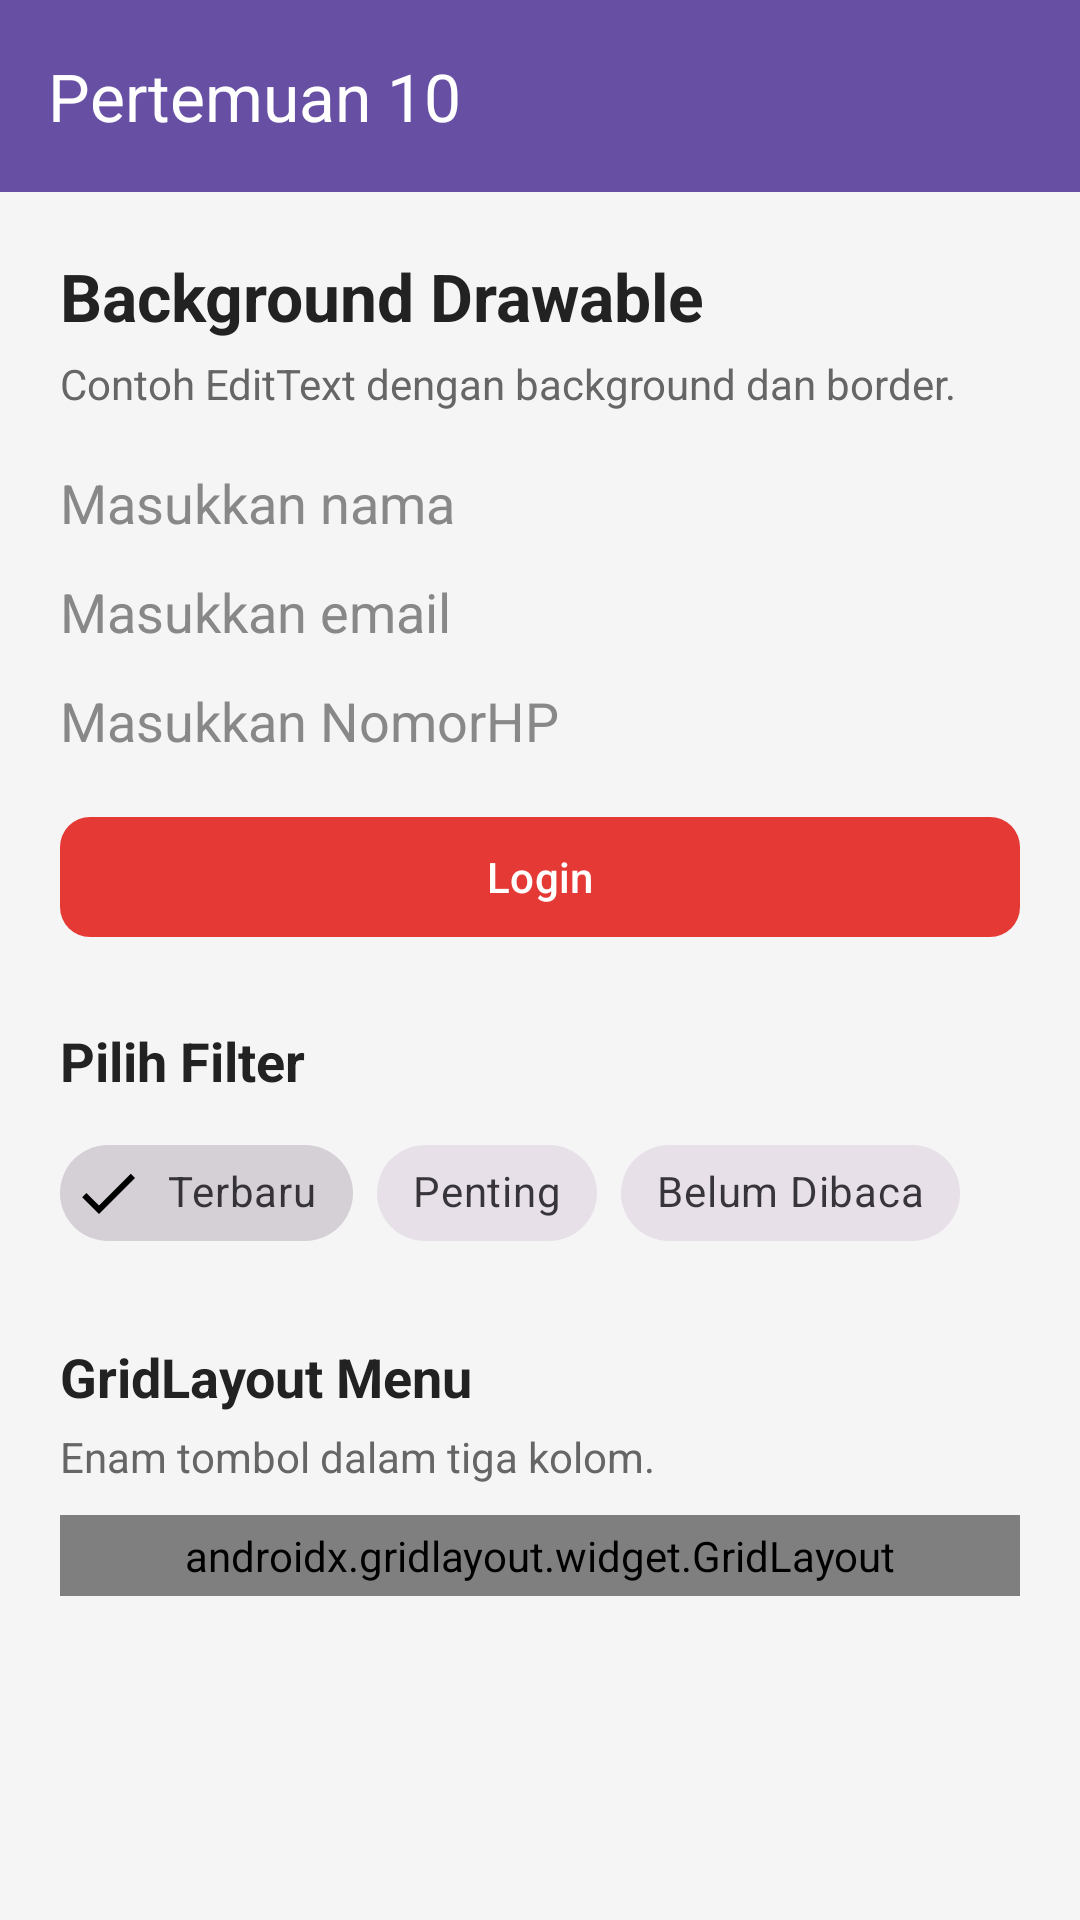

The Android layout XML behind this screen, and the referenced resources:
<!-- AndroidManifest.xml: application theme Theme.Pertemuan3 -->
<!-- res/layout/activity_ninth.xml -->
<?xml version="1.0" encoding="utf-8"?>
<androidx.constraintlayout.widget.ConstraintLayout
    xmlns:android="http://schemas.android.com/apk/res/android"
    xmlns:app="http://schemas.android.com/apk/res-auto"
    android:layout_width="match_parent"
    android:layout_height="match_parent"
    android:background="#F5F5F5">


    
    <androidx.appcompat.widget.Toolbar
        android:id="@+id/toolbar"
        android:layout_width="0dp"
        android:layout_height="?attr/actionBarSize"
        android:background="#6750A4"
        android:theme="@style/ThemeOverlay.AppCompat.Dark.ActionBar"
        app:title="Pertemuan 10"
        app:titleTextColor="#FFFFFF"
        app:layout_constraintTop_toTopOf="parent"
        app:layout_constraintStart_toStartOf="parent"
        app:layout_constraintEnd_toEndOf="parent" />


    
    <ScrollView
        android:layout_width="0dp"
        android:layout_height="0dp"
        android:fillViewport="true"
        app:layout_constraintTop_toBottomOf="@id/toolbar"
        app:layout_constraintBottom_toBottomOf="parent"
        app:layout_constraintStart_toStartOf="parent"
        app:layout_constraintEnd_toEndOf="parent">


        <LinearLayout
            android:layout_width="match_parent"
            android:layout_height="wrap_content"
            android:orientation="vertical"
            android:padding="20dp">


            
            <TextView
                android:layout_width="match_parent"
                android:layout_height="wrap_content"
                android:text="Background Drawable"
                android:textColor="#222222"
                android:textSize="22sp"
                android:textStyle="bold" />


            <TextView
                android:layout_width="match_parent"
                android:layout_height="wrap_content"
                android:layout_marginTop="5dp"
                android:text="Contoh EditText dengan background dan border."
                android:textColor="#666666"
                android:textSize="14sp" />


            
            <EditText
                android:id="@+id/etNama"
                android:layout_width="match_parent"
                android:layout_height="wrap_content"
                android:layout_marginTop="18dp"
                android:background="@drawable/edit_text_background"
                android:hint="Masukkan nama"
                android:inputType="textPersonName"
                android:textColor="#222222"
                android:textColorHint="#888888" />


            
            <EditText
                android:id="@+id/etEmail"
                android:layout_width="match_parent"
                android:layout_height="wrap_content"
                android:layout_marginTop="12dp"
                android:background="@drawable/edit_text_background"
                android:hint="Masukkan email"
                android:inputType="textEmailAddress"
                android:textColor="#222222"
                android:textColorHint="#888888" />


            
            <EditText
                android:id="@+id/etPassword"
                android:layout_width="match_parent"
                android:layout_height="wrap_content"
                android:layout_marginTop="12dp"
                android:background="@drawable/edit_text_background"
                android:hint="Masukkan NomorHP"
                android:inputType="textPhonetic"
                android:textColor="#222222"
                android:textColorHint="#888888" />


            
            <com.google.android.material.button.MaterialButton
                android:id="@+id/btnLogin"
                android:layout_width="match_parent"
                android:layout_height="wrap_content"
                android:layout_marginTop="16dp"
                android:text="Login"
                app:cornerRadius="10dp" />


            
            <TextView
                android:layout_width="match_parent"
                android:layout_height="wrap_content"
                android:layout_marginTop="25dp"
                android:text="Pilih Filter"
                android:textColor="#222222"
                android:textSize="18sp"
                android:textStyle="bold" />


            
            <com.google.android.material.chip.ChipGroup
                android:id="@+id/chipGroupFilter"
                android:layout_width="match_parent"
                android:layout_height="wrap_content"
                android:layout_marginTop="8dp"
                app:singleSelection="true"
                app:selectionRequired="true">


                <com.google.android.material.chip.Chip
                    android:id="@+id/chipTerbaru"
                    style="@style/Widget.MaterialComponents.Chip.Filter"
                    android:layout_width="wrap_content"
                    android:layout_height="wrap_content"
                    android:checked="true"
                    android:text="Terbaru" />


                <com.google.android.material.chip.Chip
                    android:id="@+id/chipPenting"
                    style="@style/Widget.MaterialComponents.Chip.Filter"
                    android:layout_width="wrap_content"
                    android:layout_height="wrap_content"
                    android:text="Penting" />


                <com.google.android.material.chip.Chip
                    android:id="@+id/chipBelumDibaca"
                    style="@style/Widget.MaterialComponents.Chip.Filter"
                    android:layout_width="wrap_content"
                    android:layout_height="wrap_content"
                    android:text="Belum Dibaca" />


            </com.google.android.material.chip.ChipGroup>


            
            <TextView
                android:layout_width="match_parent"
                android:layout_height="wrap_content"
                android:layout_marginTop="25dp"
                android:text="GridLayout Menu"
                android:textColor="#222222"
                android:textSize="18sp"
                android:textStyle="bold" />


            <TextView
                android:layout_width="match_parent"
                android:layout_height="wrap_content"
                android:layout_marginTop="5dp"
                android:text="Enam tombol dalam tiga kolom."
                android:textColor="#666666"
                android:textSize="14sp" />


            
            <androidx.gridlayout.widget.GridLayout
                android:id="@+id/gridMenu"
                android:layout_width="match_parent"
                android:layout_height="wrap_content"
                android:layout_marginTop="10dp"
                android:padding="4dp"
                app:columnCount="3"
                app:useDefaultMargins="true">


                <com.google.android.material.button.MaterialButton
                    android:id="@+id/btnMenu1"
                    android:layout_width="wrap_content"
                    android:layout_height="wrap_content"
                    android:text="Menu 1"
                    app:layout_columnWeight="1"
                    app:layout_gravity="fill_horizontal" />


                <com.google.android.material.button.MaterialButton
                    android:id="@+id/btnMenu2"
                    android:layout_width="wrap_content"
                    android:layout_height="wrap_content"
                    android:text="Menu 2"
                    app:layout_columnWeight="1"
                    app:layout_gravity="fill_horizontal" />


                <com.google.android.material.button.MaterialButton
                    android:id="@+id/btnMenu3"
                    android:layout_width="wrap_content"
                    android:layout_height="wrap_content"
                    android:text="Menu 3"
                    app:layout_columnWeight="1"
                    app:layout_gravity="fill_horizontal" />


                <com.google.android.material.button.MaterialButton
                    android:id="@+id/btnMenu4"
                    android:layout_width="wrap_content"
                    android:layout_height="wrap_content"
                    android:text="Menu 4"
                    app:layout_columnWeight="1"
                    app:layout_gravity="fill_horizontal" />


                <com.google.android.material.button.MaterialButton
                    android:id="@+id/btnMenu5"
                    android:layout_width="wrap_content"
                    android:layout_height="wrap_content"
                    android:text="Menu 5"
                    app:layout_columnWeight="1"
                    app:layout_gravity="fill_horizontal" />


                <com.google.android.material.button.MaterialButton
                    android:id="@+id/btnMenu6"
                    android:layout_width="wrap_content"
                    android:layout_height="wrap_content"
                    android:text="Menu 6"
                    app:layout_columnWeight="1"
                    app:layout_gravity="fill_horizontal" />


            </androidx.gridlayout.widget.GridLayout>


        </LinearLayout>
    </ScrollView>


</androidx.constraintlayout.widget.ConstraintLayout>
<!-- resources referenced by this layout -->
<resources>
  <style name="Theme.Pertemuan3" parent="Base.Theme.Pertemuan3" />
  <style name="Base.Theme.Pertemuan3" parent="Theme.Material3.DayNight.NoActionBar">
          
          <item name="colorPrimary">@color/lays_red</item>
          <item name="colorOnPrimary">@color/white</item>
          <item name="colorPrimaryContainer">@color/lays_yellow</item>
          <item name="colorOnPrimaryContainer">@color/lays_text</item>
          <item name="colorSecondary">@color/lays_yellow_dark</item>
          <item name="android:statusBarColor">@color/lays_red_dark</item>
          <item name="android:windowBackground">@color/lays_bg</item>
      </style>
  <color name="lays_red">#E53935</color>
  <color name="white">#FFFFFFFF</color>
  <color name="lays_yellow">#FFC107</color>
  <color name="lays_text">#212121</color>
  <color name="lays_yellow_dark">#F57F17</color>
  <color name="lays_red_dark">#B71C1C</color>
  <color name="lays_bg">#FFFDF0</color>
</resources>
